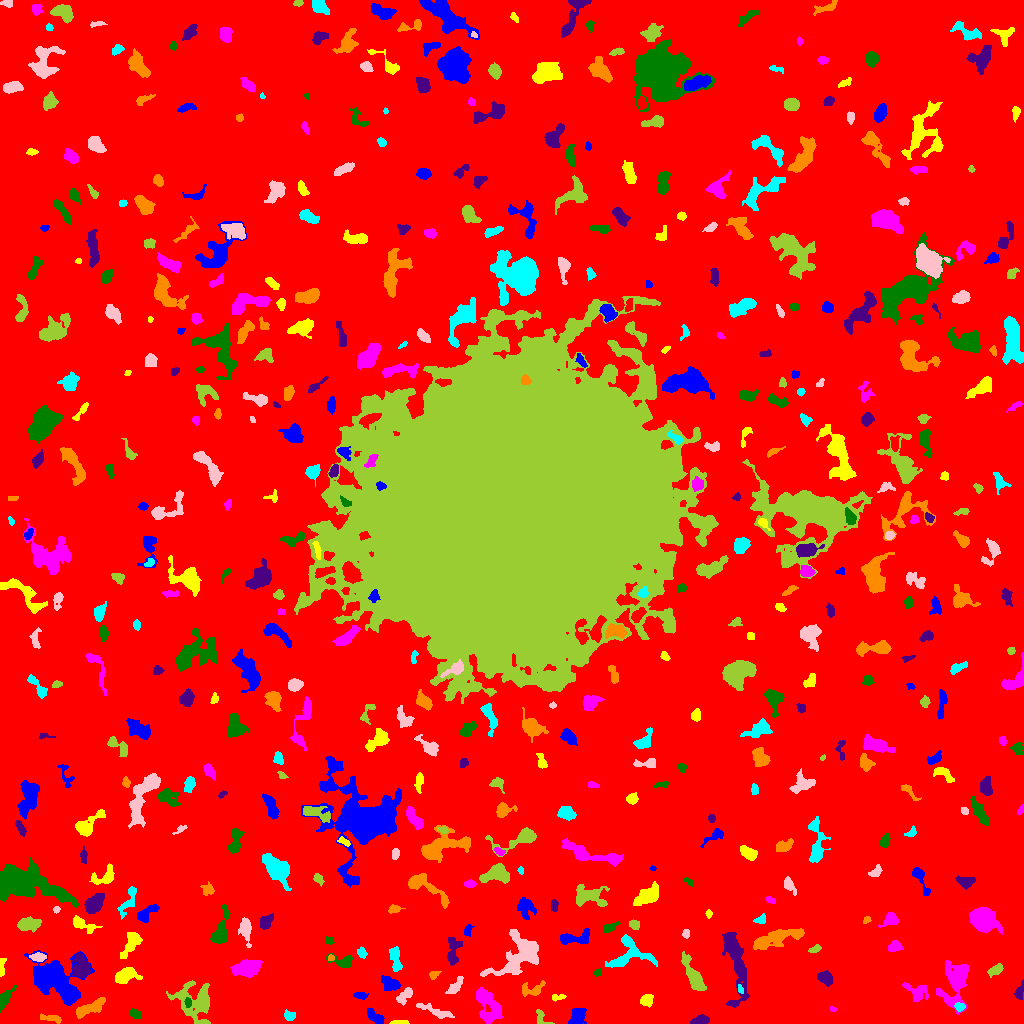

Source data for this figure (header and first rows):
ID, X, Y, A, B, theta, total_flux, mu_max, mu_median, mu_mean, R_fwhm, R_e, R10, R90, x_start, x_end, y_start, y_end, area, greylevel
0, 505.7, 500.3, 308.5, 299.4, 0.7472, 1400247, 11.0, 1.0, 1.694, 57.68, 235.3, 89.78, 383.3, 0, 1023, 0, 1023, 826555, 1.694
1, 374.2, 7.075, 5.672, 2.279, -0.7862, 415.0, 5.0, 2.0, 2.331, 4.918, 4.184, 1.693, 6.482, 367, 384, 0, 16, 178, 6.331
2, 399.0, 0.7879, 4.506, 0.7557, 0.00256, 99.0, 3.0, 1.0, 1.356, 3.385, 2.326, 0.9772, 3.523, 389, 409, 0, 3, 73, 7.356
3, 487, 19.11, 10.32, 5.065, -1.157, 1464, 8.0, 2.0, 2.633, 6.18, 6.91, 2.394, 11.33, 476, 502, 0, 36, 556, 6.633
4, 135.1, 9.798, 3.105, 2.005, -0.4271, 272.0, 5.0, 3.0, 2.615, 4.107, 3.192, 1.262, 4.918, 129, 141, 5, 15, 104, 6.615
5, 700.4, 2.612, 3.876, 1.84, 0.207, 502.0, 8.0, 3.0, 3.438, 4.687, 3.338, 1.382, 5.171, 690, 709, 0, 9, 146, 8.438
6, 51.38, 4.951, 6.173, 1.625, -0.1811, 268.0, 4.0, 2.0, 2.015, 5.585, 3.868, 1.493, 5.781, 40, 61, 0, 10, 133, 6.015
7, 289.5, 7.593, 2.476, 1.802, -0.3729, 167.0, 6.0, 1.0, 1.621, 2.821, 2.523, 0.7979, 4.37, 284, 295, 3, 14, 103, 6.621
8, 434.5, 12.58, 10.89, 2.089, -0.346, 318.0, 3.0, 1.0, 1.331, 5.046, 4.983, 2.111, 8.058, 416, 454, 5, 20, 239, 5.331
9, 540.9, 6.59, 4.917, 2.885, -1.014, 166.0, 3.0, 1.0, 1.419, 3.868, 3.385, 1.262, 5.441, 536, 554, 0, 14, 117, 6.419
10, 160.6, 7.159, 4.935, 1.829, 0.9113, 296.0, 4.0, 2.0, 2.193, 5.557, 3.827, 1.493, 5.698, 153, 168, 0, 15, 135, 6.193
11, 577.4, 7.645, 4.461, 3.555, 0.9748, 592.0, 6.0, 2.0, 2.487, 5.809, 4.853, 1.784, 7.485, 568, 586, 0, 15, 238, 6.487
12, 646.4, 23.41, 3.178, 2.599, 0.4062, 433.0, 6.0, 3.0, 3.028, 5.14, 3.656, 1.493, 5.698, 640, 653, 16, 29, 143, 7.028
13, 832.7, 14.27, 1.682, 1.251, -0.3051, 73.0, 5.0, 2.0, 2.028, 1.871, 1.784, 0.5642, 2.932, 830, 836, 12, 17, 36, 6.028
14, 187.9, 20.89, 2.41, 1.655, -1.556, 124.0, 4.0, 2.0, 1.908, 3.432, 2.459, 0.9772, 3.989, 184, 191, 16, 26, 65, 7.908
15, 735.6, 61.75, 20.08, 4.55, -1.405, 2538, 11.0, 2.0, 2.921, 5.352, 8.519, 2.932, 14.01, 722, 749, 16, 91, 869, 6.921
16, 89.56, 15.38, 8.942, 2.529, 0.4769, 801.0, 6.0, 2.0, 2.535, 6.794, 5.441, 2.034, 8.5, 76, 105, 5, 26, 316, 7.535
17, 959.7, 16.45, 2.459, 2.046, -0.09398, 183.0, 5.0, 2.0, 2.205, 3.338, 2.877, 1.128, 4.478, 954, 965, 12, 21, 83, 8.205
18, 404.8, 28.07, 5.165, 2.55, 0.8001, 428.0, 6.0, 2.0, 2.474, 4.754, 4.146, 1.493, 6.482, 396, 412, 18, 36, 173, 6.474
19, 195.5, 22.15, 11.01, 9.148, -0.7431, 2783, 8.0, 3.0, 3.361, 9.009, 9.15, 3.432, 14.68, 166, 210, 0, 43, 828, 6.361
20, 616, 28.24, 4.111, 3.266, 0.7366, 279.0, 4.0, 1.0, 1.468, 4.886, 4.442, 1.596, 7.159, 608, 625, 20, 36, 190, 5.468
21, 360.7, 27.79, 2.974, 1.486, -0.1408, 94.0, 3.0, 1.0, 1.033, 2.985, 2.585, 0.9772, 4.068, 353, 368, 24, 31, 91, 6.033
22, 557.5, 25.93, 3.84, 1.351, 0.1497, 85.0, 2.0, 1.0, 1.09, 4.37, 2.585, 1.128, 4.029, 552, 566, 22, 29, 78, 6.09
23, 916.9, 31.74, 6.319, 4.027, -0.4124, 479.0, 6.0, 2.0, 1.787, 4.184, 5.046, 1.784, 8.117, 902, 928, 22, 41, 268, 6.787
24, 4.097, 24.46, 5.82, 2.305, 0.9987, 435.0, 6.0, 2.0, 2.266, 4.787, 3.989, 1.493, 6.628, 0, 17, 11, 39, 192, 7.266
25, 1019, 31.48, 4.735, 2.096, 1.317, 343.0, 6.0, 3.0, 2.858, 4.442, 3.656, 1.382, 5.67, 1014, 1023, 24, 44, 120, 5.858
26, 532.4, 34.01, 6.232, 3.638, 0.1016, 133.0, 3.0, 1.0, 0.6488, 2.821, 3.385, 1.128, 5.323, 522, 545, 27, 43, 205, 5.649
27, 740.5, 34.15, 2.404, 1.248, -1.203, 98.0, 4.0, 2.0, 2.042, 3.09, 2.111, 0.7979, 3.432, 738, 743, 30, 39, 48, 9.042
28, 455.5, 37.35, 5.787, 2.201, 0.8912, 360.0, 4.0, 2.0, 2.13, 6.18, 4.107, 1.596, 6.308, 445, 463, 30, 47, 169, 6.13
29, 693.6, 47.06, 9.956, 2.771, -1.111, 1485, 9.0, 3.0, 3.561, 6.457, 5.89, 2.326, 9.674, 681, 706, 33, 72, 417, 7.561
30, 302.6, 40.47, 7.281, 6.169, 0.02482, 1764, 11.0, 2.0, 2.661, 4.37, 7.356, 2.523, 12.27, 289, 322, 28, 59, 663, 6.661
31, 391, 39.11, 4.473, 3.004, -0.3032, 627.0, 7.0, 2.0, 2.812, 4.886, 4.478, 1.784, 7.114, 381, 400, 33, 48, 223, 6.812
32, 124.8, 47.54, 5.268, 3.311, 0.3233, 935.0, 8.0, 3.0, 3.148, 6.129, 4.886, 1.954, 7.797, 115, 142, 40, 56, 297, 8.148
33, 248, 55.12, 6.242, 3.779, 0.1886, 1755, 10.0, 4.0, 4.199, 7.269, 5.971, 2.394, 9.657, 230, 262, 45, 64, 418, 8.199
34, 597.6, 50.85, 1.962, 1.679, 0.5915, 111.0, 4.0, 2.0, 2.094, 3.432, 2.257, 0.7979, 3.568, 594, 601, 47, 55, 53, 7.094
35, 825.7, 45.07, 3.785, 2.929, -0.6445, 503.0, 6.0, 3.0, 2.719, 5.585, 4.222, 1.693, 6.507, 817, 832, 37, 53, 185, 6.719
36, 433.8, 48.11, 2.89, 1.902, 0.5536, 131.0, 6.0, 1.0, 1.724, 1.784, 2.646, 0.7979, 4.406, 429, 441, 44, 52, 76, 5.724
37, 395, 65.18, 6.688, 2.449, -1.392, 533.0, 5.0, 2.0, 2.401, 5.614, 4.82, 1.871, 7.269, 389, 402, 52, 77, 222, 6.401
38, 517.4, 68.23, 14.43, 8.855, 0.731, 3171, 10.0, 3.0, 3.19, 6.979, 10.19, 3.523, 16.24, 480, 538, 47, 94, 994, 6.19
39, 995, 53.02, 4.383, 2.161, 0.5375, 310.0, 5.0, 2.0, 2.23, 4.26, 3.742, 1.382, 5.754, 987, 1003, 46, 60, 139, 6.23
40, 720.6, 56.22, 3.201, 1.435, -0.9305, 111.0, 5.0, 2.0, 1.914, 1.784, 2.459, 0.7979, 3.785, 717, 725, 52, 63, 58, 5.914
41, 59.21, 39.94, 14.81, 8.411, -0.674, 5312, 16.0, 3.0, 3.762, 6.91, 10.19, 3.385, 17.58, 24, 94, 18, 73, 1412, 7.762
42, 1.543, 56.71, 5.268, 1.398, 1.512, 175.0, 4.0, 2.0, 1.862, 4.029, 2.932, 1.128, 4.787, 0, 6, 47, 65, 94, 6.862
43, 956.5, 43.67, 11.62, 5.94, 1.314, 2378, 10.0, 2.0, 3.01, 7.674, 7.378, 2.764, 13.12, 936, 968, 9, 63, 790, 7.01
44, 343, 61.66, 6.059, 2.814, -0.1814, 537.0, 7.0, 2.0, 2.685, 4.029, 4.184, 1.596, 6.747, 326, 352, 56, 70, 200, 6.685
45, 81.09, 55.62, 5.671, 3.905, -1.476, 955.0, 7.0, 3.0, 2.938, 6.333, 5.352, 2.034, 8.311, 72, 91, 46, 70, 325, 8.938
46, 330.8, 65.71, 1.566, 1.36, 0.4303, 79.0, 4.0, 2.0, 1.927, 2.821, 1.784, 0.5642, 2.932, 328, 334, 63, 69, 41, 8.927
47, 362.3, 70.65, 2.075, 1.61, -0.8744, 51.0, 2.0, 0.0, 0.5667, 3.742, 2.394, 0.7979, 3.478, 357, 367, 65, 77, 90, 5.567
48, 38.12, 66.37, 3.741, 1.96, -0.0368, 238.0, 4.0, 2.0, 1.919, 4.787, 3.385, 1.262, 5.528, 29, 46, 62, 71, 124, 7.919
49, 815.0, 74.49, 3.287, 1.564, 0.3902, 168.0, 4.0, 2.0, 2.1, 4.184, 2.764, 1.128, 4.184, 808, 821, 71, 79, 80, 6.1
50, 289.5, 73.21, 4.879, 3.097, 0.5081, 1046, 10.0, 3.0, 3.79, 5.499, 4.652, 1.871, 7.919, 278, 303, 65, 81, 276, 7.79
51, 574.2, 85.07, 9.16, 3.112, 0.1179, 653.0, 6.0, 2.0, 2.252, 5.614, 5.262, 1.954, 8.406, 560, 589, 79, 95, 290, 6.252
52, 131.3, 80.91, 7.403, 3.227, 1.047, 792.0, 6.0, 2.0, 2.676, 6.604, 5.293, 2.034, 8.406, 120, 142, 65, 91, 296, 6.676
53, 895.3, 77.36, 3.045, 2.551, 0.03958, 324.0, 6.0, 2.0, 2.418, 4.146, 3.338, 1.262, 5.642, 888, 902, 72, 83, 134, 6.418
54, 329, 82.55, 2.569, 1.867, -0.5634, 111.0, 3.0, 2.0, 1.682, 3.523, 2.706, 0.9772, 4.068, 325, 334, 79, 87, 66, 5.682
55, 452.8, 70.44, 7.47, 3.013, 1.456, 494.0, 5.0, 1.0, 1.83, 4.297, 4.754, 1.693, 8.215, 447, 462, 58, 86, 270, 6.83
56, 773.7, 84.65, 13.65, 3.456, 0.2928, 1781, 9.0, 3.0, 2.988, 5.971, 7.269, 2.646, 11.81, 753, 804, 74, 95, 596, 6.988
57, 628.2, 70.78, 11.04, 8.68, 0.4115, 1220, 6.0, 2.0, 2.137, 7.695, 7.136, 2.646, 11.83, 605, 657, 56, 89, 571, 6.137
58, 685.4, 89.73, 2.01, 1.256, -1.448, 51.0, 3.0, 1.0, 0.7969, 2.111, 1.954, 0.7979, 3.09, 682, 689, 85, 94, 64, 6.797
59, 634, 99.03, 2.633, 2.304, -0.9154, 158.0, 3.0, 1.0, 1.663, 3.568, 2.932, 1.262, 4.983, 629, 639, 94, 104, 95, 5.663
... 481 more rows
